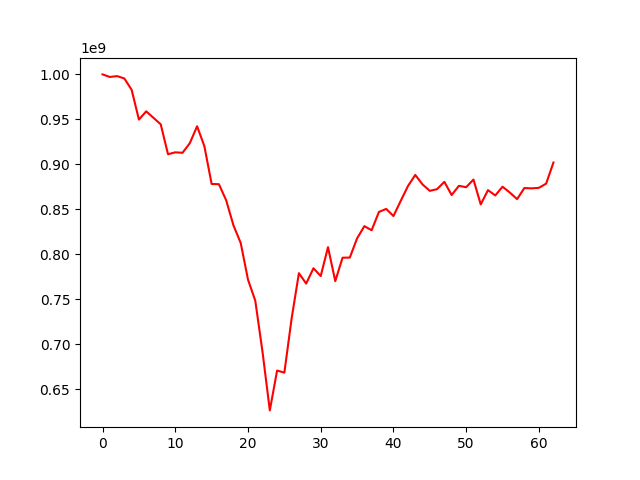

The data file committed next to this chart (first rows):
, 0
0, 1000000000
1, 997142703
2, 998100700
3, 995449175
4, 982873756
5, 949798760
6, 958949616
7, 951751802
8, 944532256
9, 911300751
10, 913388613
11, 912905145
12, 923588914
13, 942370222
14, 920251209
15, 878240539
16, 877981922
17, 860094881
18, 832237521
19, 812622429
20, 771933771
21, 748574210
22, 691388928
23, 626626112
24, 670897663
25, 668598139
26, 728824546
27, 779123148
28, 767546399
29, 784558474
30, 775949927
31, 808034723
32, 770261056
33, 796299867
34, 796453804
35, 817800026
36, 831375023
37, 826819330
38, 847138907
39, 850522815
40, 842607264
41, 859452018
42, 876041461
43, 888270843
44, 877734685
45, 870586180
46, 872518634
47, 880635755
48, 865946020
49, 876164572
50, 874662992
51, 883157752
52, 855532696
53, 871394107
54, 865479579
55, 875196436
56, 868717511
57, 861390684
58, 873714969
59, 873373254
... 3 more rows
